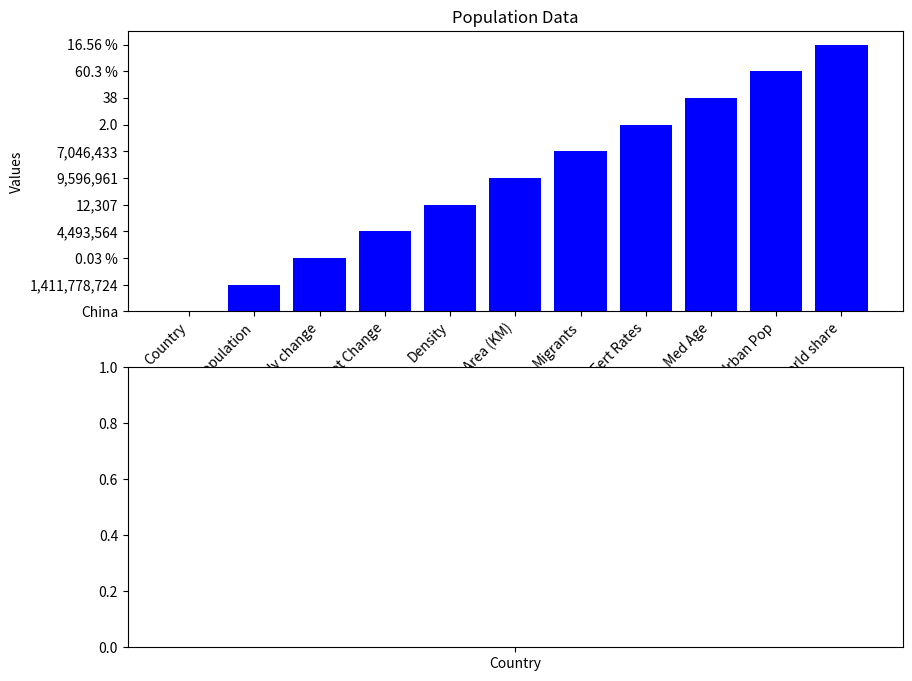

The script that saved this image: (Note: this script raises an exception after producing the figure.)
import matplotlib.pyplot as plt

x1=['Country','Population','Yearly change','Net Change','Density','Land Area (KM)','Migrants','Fert Rates','Med Age','Urban Pop','World share']
x2=["China", "1,411,778,724", "0.03 %", "4,493,564", "12,307", "9,596,961", "7,046,433", "2.0", "38", "60.3 %", "16.56 %"]
x3=["United States", "331,883,986", "0.18 %", "596,182", "1,633", "9,525,067", "328,295", "1.8", "79", "82.4 %", "18.89 %"],

plt.figure(figsize=(10, 8))

plt.subplot(2, 1, 1)
plt.bar(x1, x2, color='blue')
plt.title('Population Data')
plt.ylabel('Values')
plt.xticks(rotation=45, ha='right')

plt.subplot(2, 1, 2)
plt.plot(x1, x3, color='green', marker='o')
plt.title('Population Data')
plt.ylabel('Values')
plt.xticks(rotation=45, ha='right')

plt.tight_layout()
plt.show()